Run: headless pygame with SDL's dummy video driver; simulated clock (each Clock.tick advances the game by its frame time, no real sleeping); random seed 0; keys injected as events and as key.get_pressed() state; no mouse input.
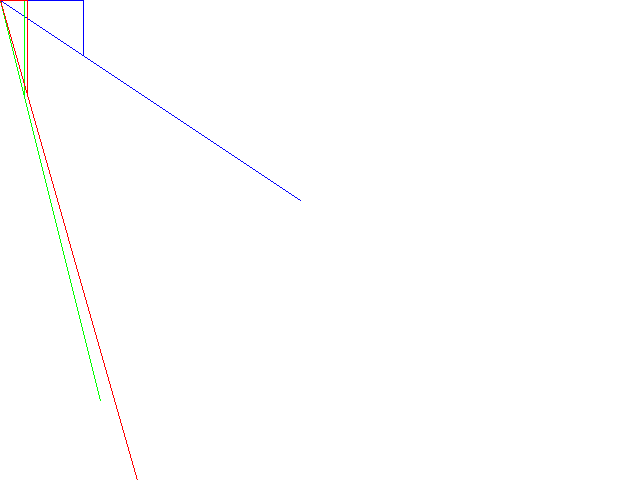
Frame 1 of 4 · flips 1–60 · no input
Frame 2 of 4 · flips 61–180 · tapped SPACE, RETURN · held RIGHT (→), D · screen unchanged from frame 1, image omitted
Frame 3 of 4 · flips 181–300 · held DOWN (↓), S · screen unchanged from frame 2, image omitted
Frame 4 of 4 · flips 301–420 · held LEFT (←), A, UP (↑), W · screen unchanged from frame 3, image omitted

The pygame program that drew these frames:

from math import *

def calculDeLaVitesseProjectile(x1,y1,x2,y2):# (x,y) position du tireur (x1,y1) position de la cible
    x= x2-x1
    y= y2-y1
    if x!=0:
        angle=atan(y/x)
    else:
        print("division par zero")
    
    angleEnDegree=degrees(angle)
    vitesseX=cos(angle) 
    vitesseY=sin(angle) 
    #print(vitesseX)
    #print(vitesseY)
    #print("norme")
    #print(sqrt(vitesseX*vitesseX+vitesseY*vitesseY))
    #print(degrees(angle))
    if x>0:
        return (vitesseX,vitesseY)
    else :
        return (-vitesseX,-vitesseY)

    


vx1,vy1=calculDeLaVitesseProjectile(2, 1, 5, 3)

vx2,vy2=calculDeLaVitesseProjectile(2, 1, 3, 5)

vx3,vy3=calculDeLaVitesseProjectile(2, 1, 4, 8)

import pygame
 
screen = pygame.display.set_mode((640, 480))
running = 1

while running:
    event = pygame.event.poll()
    if event.type == pygame.QUIT:
        running = 0

    screen.fill((255, 255, 255))
    pygame.draw.line(screen, (0, 0, 255), (0, 0), ((5-2)*100, (3-1)*100))
    pygame.draw.line(screen, (0, 0, 255), (0, 0), (vx1*100, 0*100))
    pygame.draw.line(screen, (0, 0, 255), (vx1*100, 0*100), (vx1*100, vy1*100))

    pygame.draw.line(screen, (0, 255, 0), (0, 0), ((3-2)*100, (5-1)*100))
    pygame.draw.line(screen, (0, 255, 0), (0, 0), (vx2*100, 0*100))
    pygame.draw.line(screen, (0, 255, 0), (vx2*100, 0*100), (vx2*100, vy2*100))

    pygame.draw.line(screen, (255, 0, 0), (0, 0), ((4-2)*100, (8-1)*100))
    pygame.draw.line(screen, (255, 0, 0), (0, 0), (vx3*100, 0*100))
    pygame.draw.line(screen, (255, 0, 0), (vx3*100, 0*100), (vx3*100, vy3*100))
    
    pygame.display.flip()
